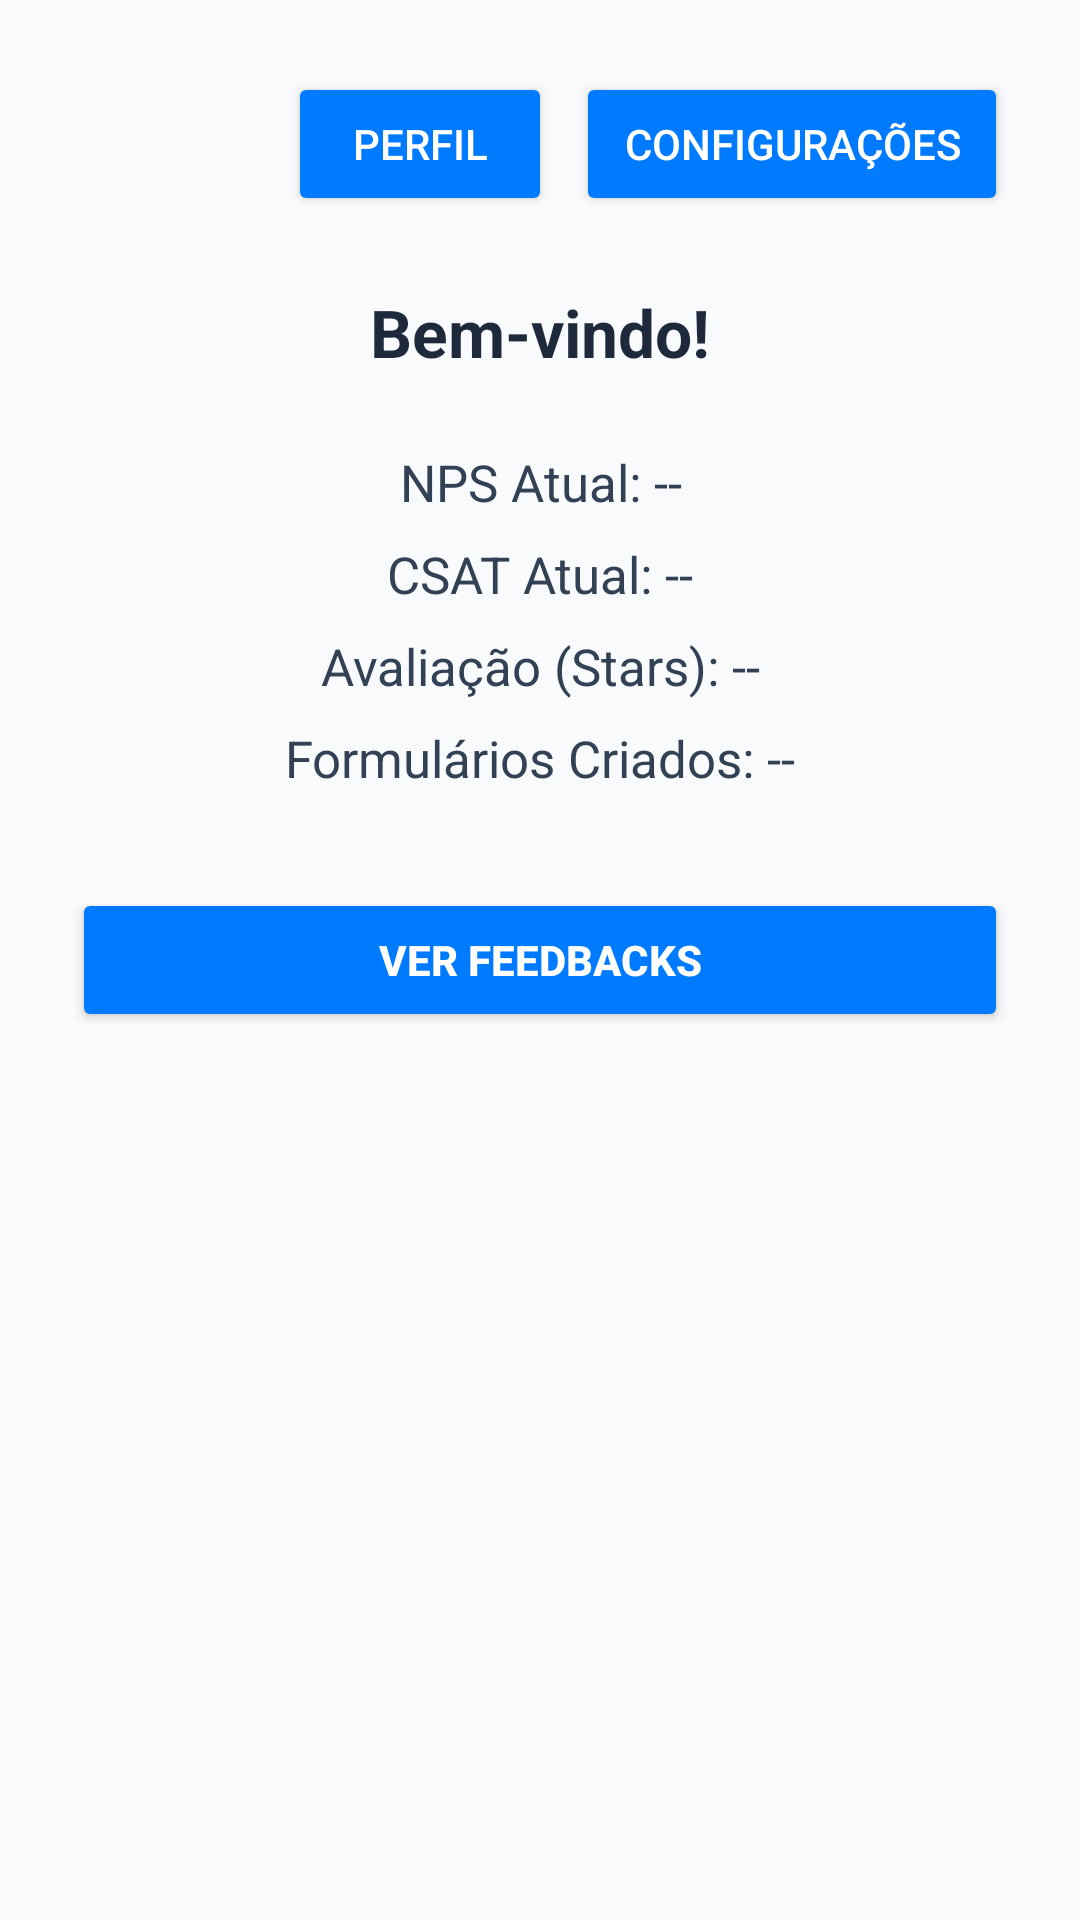

Reconstruct the res/layout file that produces this screen, plus the resources it refers to.
<!-- AndroidManifest.xml: application theme Theme.SmartFeedbacksMobile -->
<!-- res/layout/activity_home.xml -->
<?xml version="1.0" encoding="utf-8"?>
<ScrollView xmlns:android="http://schemas.android.com/apk/res/android"
    android:layout_width="match_parent"
    android:layout_height="match_parent"
    android:background="#F8FAFC">

    <LinearLayout
        android:layout_width="match_parent"
        android:layout_height="wrap_content"
        android:orientation="vertical"
        android:padding="24dp"
        android:gravity="center_horizontal">

        
        <LinearLayout
            android:layout_width="match_parent"
            android:layout_height="wrap_content"
            android:orientation="horizontal"
            android:gravity="end"
            android:layout_marginBottom="24dp">

            <Button
                android:id="@+id/btnPerfil"
                android:layout_width="wrap_content"
                android:layout_height="wrap_content"
                android:text="Perfil"
                android:backgroundTint="#007BFF"
                android:textColor="@android:color/white"
                android:paddingHorizontal="16dp"
                android:paddingVertical="8dp"
                android:layout_marginEnd="8dp" />

            <Button
                android:id="@+id/btnConfig"
                android:layout_width="wrap_content"
                android:layout_height="wrap_content"
                android:text="Configurações"
                android:backgroundTint="#007BFF"
                android:textColor="@android:color/white"
                android:paddingHorizontal="16dp"
                android:paddingVertical="8dp" />
        </LinearLayout>

        
        <TextView
            android:id="@+id/tvWelcomeHome"
            android:layout_width="match_parent"
            android:layout_height="wrap_content"
            android:text="Bem-vindo!"
            android:textSize="22sp"
            android:textStyle="bold"
            android:textAlignment="center"
            android:textColor="#1E293B"
            android:layout_marginBottom="24dp" />

        
        <TextView
            android:id="@+id/tvNps"
            android:layout_width="match_parent"
            android:layout_height="wrap_content"
            android:text="NPS Atual: --"
            android:textAlignment="center"
            android:textColor="#334155"
            android:textSize="17sp"
            android:layout_marginBottom="8dp" />

        <TextView
            android:id="@+id/tvCsat"
            android:layout_width="match_parent"
            android:layout_height="wrap_content"
            android:text="CSAT Atual: --"
            android:textAlignment="center"
            android:textColor="#334155"
            android:textSize="17sp"
            android:layout_marginBottom="8dp" />

        <TextView
            android:id="@+id/tvStars"
            android:layout_width="match_parent"
            android:layout_height="wrap_content"
            android:text="Avaliação (Stars): --"
            android:textAlignment="center"
            android:textColor="#334155"
            android:textSize="17sp"
            android:layout_marginBottom="8dp" />

        <TextView
            android:id="@+id/tvFormsCount"
            android:layout_width="match_parent"
            android:layout_height="wrap_content"
            android:text="Formulários Criados: --"
            android:textAlignment="center"
            android:textColor="#334155"
            android:textSize="17sp"
            android:layout_marginBottom="32dp" />

        
        <Button
            android:id="@+id/btnFeedbacks"
            android:layout_width="match_parent"
            android:layout_height="wrap_content"
            android:text="Ver Feedbacks"
            android:backgroundTint="#007BFF"
            android:textColor="@android:color/white"
            android:textStyle="bold"
            android:padding="14dp" />

    </LinearLayout>
</ScrollView>
<!-- resources referenced by this layout -->
<resources>
  <style name="Theme.SmartFeedbacksMobile" parent="Base.Theme.SmartFeedbacksMobile" />
  <style name="Base.Theme.SmartFeedbacksMobile" parent="Theme.Material3.DayNight.NoActionBar">
          
          
      </style>
</resources>
